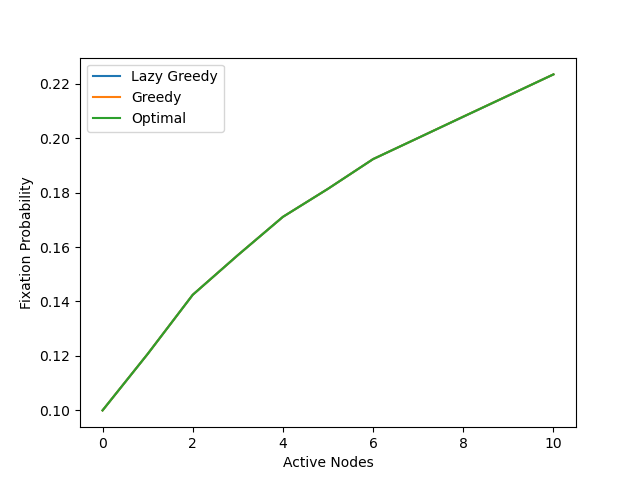

Data behind this chart, as committed beside it:
, Lazy Greedy, Lazy nodes, Greedy, Greedy nodes, Optimal, Optimal nodes
0, 0.1, None, 0.1, None, 0.1, None
1, 0.1207, 1, 0.1207, 1, 0.1207, [1]
2, 0.1424, 8, 0.1424, 8, 0.1424, [1, 8]
3, 0.157, 6, 0.157, 6, 0.157, [1, 6, 8]
4, 0.1711, 9, 0.1711, 9, 0.1711, [1, 6, 8, 9]
5, 0.1814, 7, 0.1814, 0, 0.1814, [0, 1, 6, 8, 9]
6, 0.1923, 0, 0.1923, 7, 0.1923, [0, 1, 6, 7, 8, 9]
7, 0.2001, 2, 0.2001, 2, 0.2001, [0, 1, 2, 6, 7, 8, 9]
8, 0.2078, 3, 0.2079, 5, 0.2079, [0, 1, 2, 5, 6, 7, 8, 9]
9, 0.2156, 4, 0.2156, 3, 0.2156, [0, 1, 2, 3, 4, 6, 7, 8, 9]
10, 0.2234, 5, 0.2234, 4, 0.2234, [0, 1, 2, 3, 4, 5, 6, 7, 8, 9]
